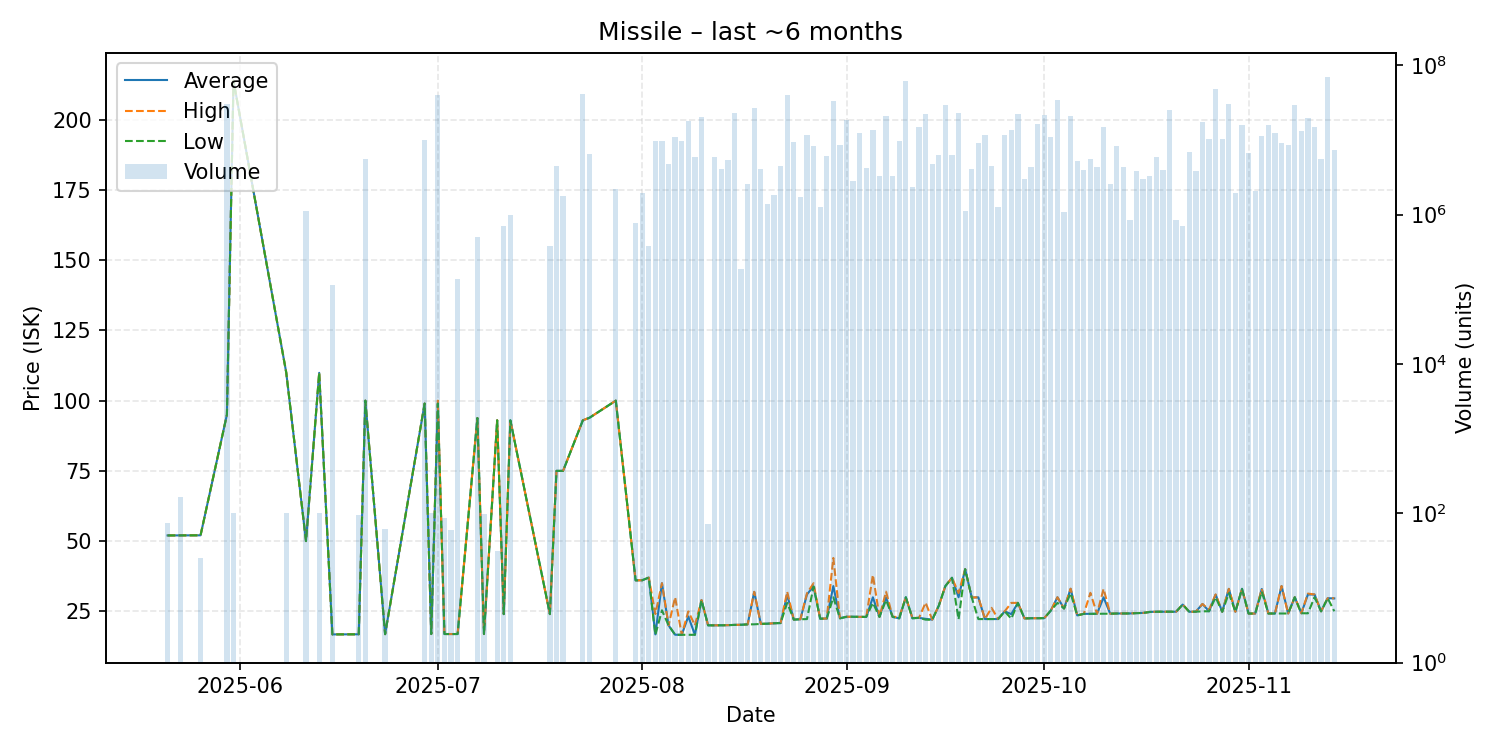

The file beside this chart, header and first rows:
date, average, highest, lowest, order_count, volume
2025-05-21, 52.01, 52.01, 52.01, 1, 73
2025-05-23, 52.03, 52.03, 52.03, 1, 167
2025-05-26, 52.06, 52.06, 52.06, 1, 25
2025-05-30, 95.0, 95.0, 95.0, 4, 30096622
2025-05-31, 213.9, 213.9, 213.9, 1, 100
2025-06-08, 110.0, 110.0, 110.0, 1, 100
2025-06-11, 50.0, 50.0, 50.0, 2, 1110924
2025-06-13, 109.9, 109.9, 109.9, 1, 100
2025-06-15, 16.78, 16.78, 16.78, 1, 113192
2025-06-19, 16.82, 16.82, 16.82, 1, 94
2025-06-20, 100.0, 100.0, 100.0, 2, 5500000
2025-06-23, 16.86, 16.86, 16.86, 1, 62
2025-06-29, 98.97, 98.97, 98.97, 3, 10000001
2025-06-30, 16.91, 16.91, 16.91, 1, 100
2025-07-01, 99.0, 100.0, 98.97, 3, 40500000
2025-07-02, 16.91, 16.91, 16.91, 1, 87
2025-07-03, 16.91, 16.91, 16.91, 1, 59
2025-07-04, 16.91, 16.91, 16.91, 1, 135847
2025-07-07, 93.8, 93.8, 93.8, 1, 500000
2025-07-08, 16.91, 16.91, 16.91, 2, 98
2025-07-10, 93.0, 93.0, 93.0, 1, 31
2025-07-11, 24.0, 24.0, 24.0, 2, 706592
2025-07-12, 93.0, 93.0, 93.0, 1, 1000000
2025-07-18, 24.01, 24.01, 24.01, 1, 384285
2025-07-19, 75.0, 75.0, 75.0, 2, 4500000
2025-07-20, 75.0, 75.0, 75.0, 1, 1775654
2025-07-23, 93.0, 93.0, 93.0, 4, 41378334
2025-07-24, 93.9, 93.9, 93.9, 4, 6449617
2025-07-28, 100.0, 100.0, 100.0, 2, 2221068
2025-07-31, 36.02, 36.02, 36.02, 3, 783844
2025-08-01, 36.05, 36.05, 36.05, 11, 1920021
2025-08-02, 37.01, 37.01, 37.01, 2, 385178
2025-08-03, 16.79, 24.02, 16.61, 18, 9630715
2025-08-04, 35.0, 35.0, 25.36, 17, 9682661
2025-08-05, 20.0, 20.0, 20.0, 3, 4718338
2025-08-06, 16.66, 30.0, 16.65, 12, 10920589
2025-08-07, 16.63, 16.63, 16.63, 12, 9615610
2025-08-08, 23.18, 24.98, 16.63, 18, 18121374
2025-08-09, 16.63, 19.99, 16.63, 16, 5872749
2025-08-10, 28.99, 28.99, 28.97, 20, 20268900
2025-08-11, 20.01, 20.01, 20.0, 2, 72
2025-08-12, 20.0, 20.0, 20.0, 7, 5855633
2025-08-13, 20.02, 20.02, 20.02, 12, 4053227
2025-08-14, 20.07, 20.07, 20.07, 8, 5368218
2025-08-15, 20.16, 20.16, 20.16, 8, 22941051
2025-08-16, 20.21, 20.21, 20.21, 3, 187095
2025-08-17, 20.35, 20.35, 20.35, 12, 2540975
2025-08-18, 31.92, 31.94, 20.37, 18, 27157360
2025-08-19, 20.51, 20.51, 20.51, 13, 4126662
2025-08-20, 20.59, 20.59, 20.59, 11, 1382947
2025-08-21, 20.75, 20.75, 20.75, 4, 1822825
2025-08-22, 20.82, 20.82, 20.82, 8, 4485712
2025-08-23, 30.83, 31.99, 28.0, 27, 40640804
2025-08-24, 22.05, 22.05, 22.05, 6, 9479800
2025-08-25, 22.17, 22.17, 22.17, 5, 1744793
2025-08-26, 31.0, 31.4, 22.23, 15, 11497853
2025-08-27, 33.9, 34.99, 33.8, 14, 8220872
2025-08-28, 22.37, 22.37, 22.37, 6, 1274759
2025-08-29, 22.42, 22.44, 22.4, 12, 6021174
2025-08-30, 33.99, 43.99, 29.98, 34, 33267778
... 76 more rows
